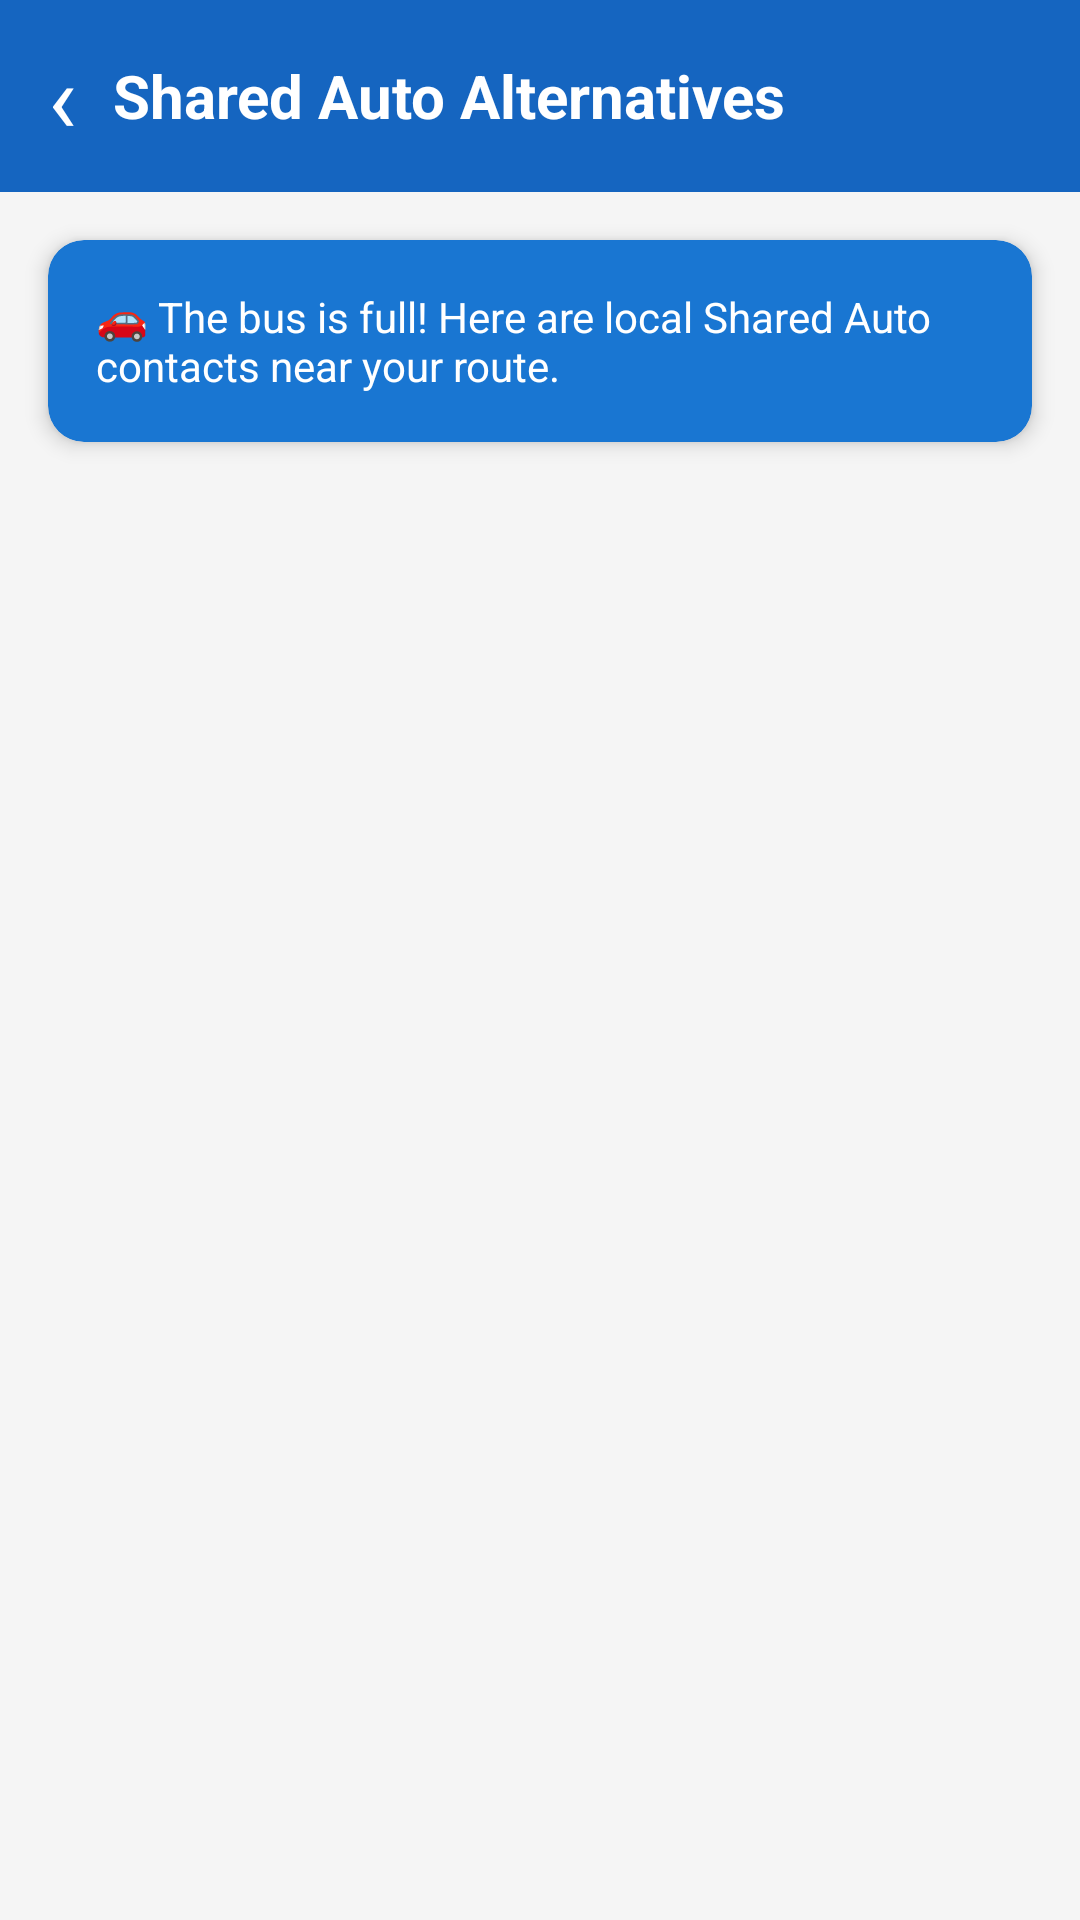

The Android layout XML behind this screen, and the referenced resources:
<!-- AndroidManifest.xml: application theme Theme.VidyarthiBus -->
<!-- res/layout/activity_alternatives.xml -->
<?xml version="1.0" encoding="utf-8"?>
<RelativeLayout
    xmlns:android="http://schemas.android.com/apk/res/android"
    xmlns:app="http://schemas.android.com/apk/res-auto"
    android:layout_width="match_parent"
    android:layout_height="match_parent"
    android:background="@color/background">

    
    <LinearLayout
        android:id="@+id/topBar"
        android:layout_width="match_parent"
        android:layout_height="64dp"
        android:background="@color/primary"
        android:gravity="center_vertical"
        android:paddingHorizontal="16dp"
        android:orientation="horizontal">

        
        <TextView
            android:id="@+id/btnBack"
            android:layout_width="wrap_content"
            android:layout_height="wrap_content"
            android:text="‹"
            android:textColor="@color/white"
            android:textSize="32sp"
            android:paddingEnd="12dp"/>

        
        <TextView
            android:layout_width="wrap_content"
            android:layout_height="wrap_content"
            android:text="Shared Auto Alternatives"
            android:textColor="@color/text_white"
            android:textSize="20sp"
            android:textStyle="bold"/>

    </LinearLayout>

    
    <androidx.cardview.widget.CardView
        android:id="@+id/cardInfo"
        android:layout_width="match_parent"
        android:layout_height="wrap_content"
        android:layout_below="@id/topBar"
        android:layout_marginHorizontal="16dp"
        android:layout_marginTop="16dp"
        app:cardCornerRadius="12dp"
        app:cardElevation="4dp"
        app:cardBackgroundColor="@color/primary_light">

        <TextView
            android:layout_width="match_parent"
            android:layout_height="wrap_content"
            android:padding="16dp"
            android:text="🚗 The bus is full! Here are local Shared Auto contacts near your route."
            android:textColor="@color/white"
            android:textSize="14sp"/>

    </androidx.cardview.widget.CardView>

    
    <ProgressBar
        android:id="@+id/progressBar"
        android:layout_width="wrap_content"
        android:layout_height="wrap_content"
        android:layout_below="@id/cardInfo"
        android:layout_centerHorizontal="true"
        android:layout_marginTop="24dp"
        android:visibility="visible"/>

    
    <TextView
        android:id="@+id/tvNoContacts"
        android:layout_width="wrap_content"
        android:layout_height="wrap_content"
        android:layout_below="@id/cardInfo"
        android:layout_centerHorizontal="true"
        android:layout_marginTop="24dp"
        android:text="@string/no_auto_contacts"
        android:textColor="@color/text_secondary"
        android:textSize="16sp"
        android:gravity="center"
        android:visibility="gone"/>

    
    <androidx.recyclerview.widget.RecyclerView
        android:id="@+id/recyclerViewAutos"
        android:layout_width="match_parent"
        android:layout_height="match_parent"
        android:layout_below="@id/cardInfo"
        android:layout_marginTop="8dp"
        android:padding="8dp"
        android:clipToPadding="false"
        android:visibility="gone"/>

</RelativeLayout>
<!-- resources referenced by this layout -->
<resources>
  <color name="background">#F5F5F5</color>
  <color name="primary">#1565C0</color>
  <color name="primary_light">#1976D2</color>
  <color name="text_secondary">#757575</color>
  <color name="text_white">#FFFFFF</color>
  <color name="white">#FFFFFF</color>
  <string name="no_auto_contacts">
          🚗 No auto contacts available for this route yet.
      </string>
  <style name="Theme.VidyarthiBus" parent="Theme.MaterialComponents.Light.NoActionBar">
          <item name="colorPrimary">@color/primary</item>
          <item name="colorPrimaryDark">@color/primary_dark</item>
          <item name="colorAccent">@color/accent</item>
          <item name="android:windowBackground">@color/background</item>
          <item name="android:statusBarColor">@color/primary_dark</item>
          <item name="android:windowAnimationStyle">
              @style/WindowAnimationStyle
          </item>
      </style>
  <color name="primary_dark">#0D47A1</color>
  <color name="accent">#FFC107</color>
  <style name="WindowAnimationStyle" parent="@android:style/Animation.Activity">
          <item name="android:activityOpenEnterAnimation">
              @anim/slide_in_right
          </item>
          <item name="android:activityOpenExitAnimation">
              @anim/slide_out_left
          </item>
          <item name="android:activityCloseEnterAnimation">
              @anim/slide_in_left
          </item>
          <item name="android:activityCloseExitAnimation">
              @anim/slide_out_right
          </item>
      </style>
</resources>
